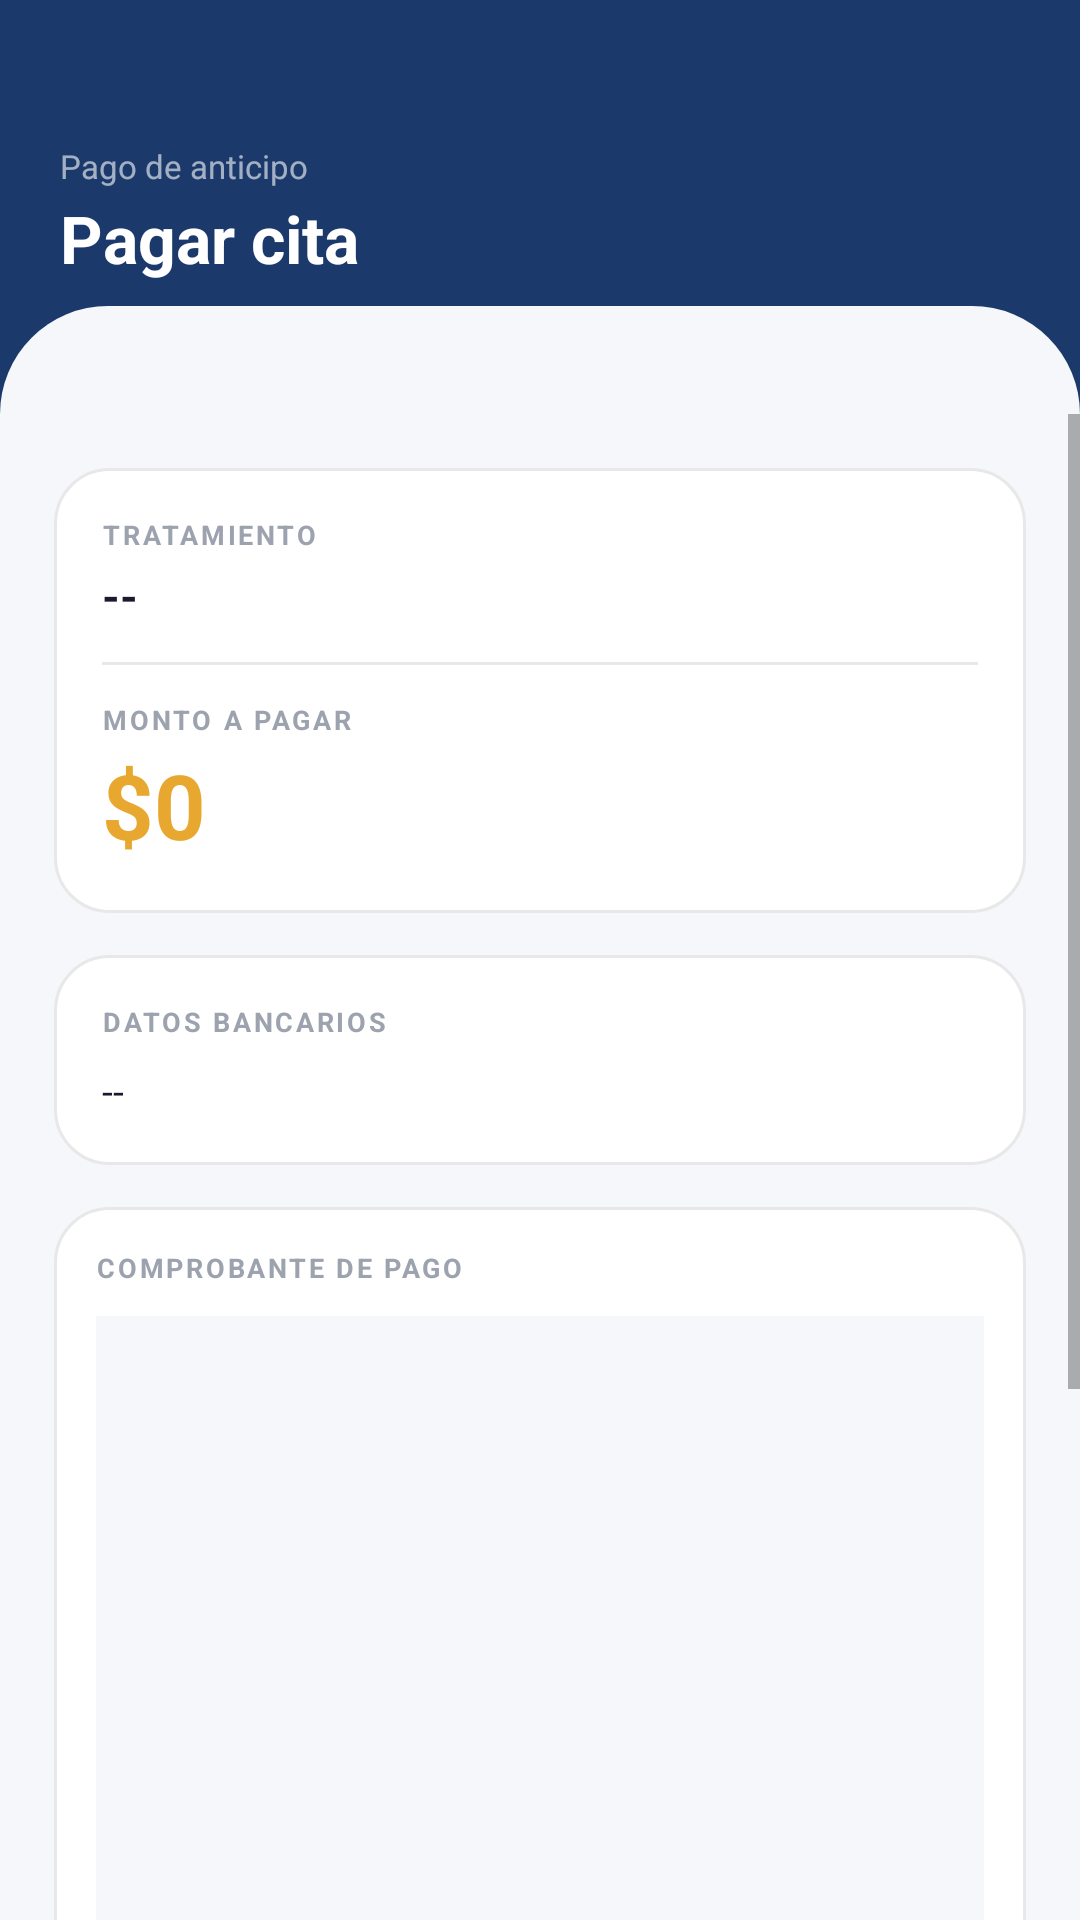

The Android layout XML behind this screen, and the referenced resources:
<!-- AndroidManifest.xml: application theme Theme.Odontoconnect -->
<!-- res/layout/activity_pago_anticipo.xml -->
<?xml version="1.0" encoding="utf-8"?>
<LinearLayout xmlns:android="http://schemas.android.com/apk/res/android"
    xmlns:app="http://schemas.android.com/apk/res-auto"
    android:layout_width="match_parent"
    android:layout_height="match_parent"
    android:orientation="vertical"
    android:background="@color/fondo_app">

    <FrameLayout
        android:layout_width="match_parent"
        android:layout_height="wrap_content"
        android:background="@color/navy">

        <LinearLayout
            android:layout_width="match_parent"
            android:layout_height="wrap_content"
            android:orientation="vertical"
            android:paddingTop="48dp"
            android:paddingBottom="44dp"
            android:paddingHorizontal="20dp">

            <TextView
                android:layout_width="wrap_content"
                android:layout_height="wrap_content"
                android:text="Pago de anticipo"
                android:textColor="#99FFFFFF"
                android:textSize="11sp"/>

            <TextView
                android:layout_width="wrap_content"
                android:layout_height="wrap_content"
                android:text="Pagar cita"
                android:textColor="@color/blanco"
                android:textSize="22sp"
                android:textStyle="bold"
                android:layout_marginTop="2dp"/>
        </LinearLayout>

        <View
            android:layout_width="match_parent"
            android:layout_height="36dp"
            android:layout_gravity="bottom"
            android:background="@drawable/bg_wave_bottom"/>
    </FrameLayout>

    <ScrollView
        android:layout_width="match_parent"
        android:layout_height="0dp"
        android:layout_weight="1">

        <LinearLayout
            android:layout_width="match_parent"
            android:layout_height="wrap_content"
            android:orientation="vertical"
            android:padding="18dp">

            <LinearLayout
                android:layout_width="match_parent"
                android:layout_height="wrap_content"
                android:background="@drawable/bg_card_white"
                android:orientation="vertical"
                android:padding="16dp"
                android:layout_marginBottom="14dp">

                <TextView
                    android:layout_width="wrap_content"
                    android:layout_height="wrap_content"
                    android:text="TRATAMIENTO"
                    android:textColor="@color/texto_hint"
                    android:textSize="9sp"
                    android:textStyle="bold"
                    android:letterSpacing="0.1"/>

                <TextView
                    android:id="@+id/tvNombreTratamiento"
                    android:layout_width="wrap_content"
                    android:layout_height="wrap_content"
                    android:text="--"
                    android:textColor="@color/texto_primario"
                    android:textSize="15sp"
                    android:textStyle="bold"
                    android:layout_marginTop="4dp"/>

                <View
                    android:layout_width="match_parent"
                    android:layout_height="1dp"
                    android:background="@color/gris_claro"
                    android:layout_marginTop="12dp"
                    android:layout_marginBottom="12dp"/>

                <TextView
                    android:layout_width="wrap_content"
                    android:layout_height="wrap_content"
                    android:text="MONTO A PAGAR"
                    android:textColor="@color/texto_hint"
                    android:textSize="9sp"
                    android:textStyle="bold"
                    android:letterSpacing="0.1"/>

                <TextView
                    android:id="@+id/tvMontoPagar"
                    android:layout_width="wrap_content"
                    android:layout_height="wrap_content"
                    android:text="$0"
                    android:textColor="@color/gold"
                    android:textSize="30sp"
                    android:textStyle="bold"
                    android:layout_marginTop="2dp"/>
            </LinearLayout>

            <LinearLayout
                android:layout_width="match_parent"
                android:layout_height="wrap_content"
                android:background="@drawable/bg_card_white"
                android:orientation="vertical"
                android:padding="16dp"
                android:layout_marginBottom="14dp">

                <TextView
                    android:layout_width="wrap_content"
                    android:layout_height="wrap_content"
                    android:text="DATOS BANCARIOS"
                    android:textColor="@color/texto_hint"
                    android:textSize="9sp"
                    android:textStyle="bold"
                    android:letterSpacing="0.1"
                    android:layout_marginBottom="8dp"/>

                <TextView
                    android:id="@+id/tvDatosBancarios"
                    android:layout_width="match_parent"
                    android:layout_height="wrap_content"
                    android:text="--"
                    android:textColor="@color/texto_primario"
                    android:textSize="13sp"
                    android:lineSpacingExtra="4dp"/>
            </LinearLayout>

            <LinearLayout
                android:layout_width="match_parent"
                android:layout_height="wrap_content"
                android:background="@drawable/bg_card_white"
                android:orientation="vertical"
                android:padding="14dp"
                android:layout_marginBottom="14dp">

                <TextView
                    android:layout_width="wrap_content"
                    android:layout_height="wrap_content"
                    android:text="COMPROBANTE DE PAGO"
                    android:textColor="@color/texto_hint"
                    android:textSize="9sp"
                    android:textStyle="bold"
                    android:letterSpacing="0.1"
                    android:layout_marginBottom="10dp"/>

                <ImageView
                    android:id="@+id/ivComprobante"
                    android:layout_width="match_parent"
                    android:layout_height="240dp"
                    android:background="@color/fondo_input"
                    android:scaleType="fitCenter"
                    android:layout_marginBottom="8dp"/>

                <TextView
                    android:id="@+id/tvFotoEstado"
                    android:layout_width="wrap_content"
                    android:layout_height="wrap_content"
                    android:text="Sin foto"
                    android:textColor="@color/texto_hint"
                    android:textSize="11sp"
                    android:layout_marginBottom="10dp"/>

                <com.google.android.material.button.MaterialButton
                    android:id="@+id/btnSeleccionarFoto"
                    style="@style/Widget.MaterialComponents.Button.OutlinedButton"
                    android:layout_width="match_parent"
                    android:layout_height="48dp"
                    android:text="Seleccionar foto"
                    android:textColor="@color/navy"
                    android:textStyle="bold"
                    app:strokeColor="@color/navy"
                    app:strokeWidth="1.5dp"
                    app:cornerRadius="12dp"
                    android:insetTop="0dp"
                    android:insetBottom="0dp"
                    android:stateListAnimator="@null"/>
            </LinearLayout>

            <TextView
                android:id="@+id/tvEstadoPago"
                android:layout_width="match_parent"
                android:layout_height="wrap_content"
                android:background="@drawable/bg_tag_gold"
                android:padding="12dp"
                android:text="Pendiente de envio"
                android:textColor="#92400E"
                android:textSize="12sp"
                android:textStyle="bold"
                android:gravity="center"
                android:layout_marginBottom="14dp"/>

            <com.google.android.material.button.MaterialButton
                android:id="@+id/btnEnviarComprobante"
                android:layout_width="match_parent"
                android:layout_height="54dp"
                android:text="Enviar comprobante"
                android:textColor="@color/blanco"
                android:textStyle="bold"
                app:backgroundTint="@color/navy"
                app:cornerRadius="14dp"
                android:insetTop="0dp"
                android:insetBottom="0dp"
                android:stateListAnimator="@null"/>
        </LinearLayout>
    </ScrollView>
</LinearLayout>
<!-- resources referenced by this layout -->
<resources>
  <color name="blanco">#FFFFFF</color>
  <color name="fondo_app">#F5F7FA</color>
  <color name="fondo_input">#F5F7FA</color>
  <color name="gold">#E8A830</color>
  <color name="gris_claro">#E8E8E8</color>
  <color name="navy">#1B3A6B</color>
  <color name="texto_hint">#9CA3AF</color>
  <color name="texto_primario">#1A1A2E</color>
  <!-- drawable bg_card_white (drawable) -->
  <?xml version="1.0" encoding="utf-8"?>
  <shape xmlns:android="http://schemas.android.com/apk/res/android" android:shape="rectangle">
      <solid android:color="#FFFFFF"/>
      <corners android:radius="18dp"/>
      <stroke android:width="1dp" android:color="#E8E8E8"/>
  </shape>
  <!-- drawable bg_tag_gold (drawable) -->
  <?xml version="1.0" encoding="utf-8"?>
  <shape xmlns:android="http://schemas.android.com/apk/res/android" android:shape="rectangle">
      <solid android:color="#FEF3D0"/>
      <corners android:radius="20dp"/>
  </shape>
  <!-- drawable bg_wave_bottom (drawable) -->
  <?xml version="1.0" encoding="utf-8"?>
  <shape xmlns:android="http://schemas.android.com/apk/res/android" android:shape="rectangle">
      <solid android:color="#F5F7FA"/>
      <corners android:topLeftRadius="40dp" android:topRightRadius="40dp"/>
  </shape>
  <style name="Theme.Odontoconnect" parent="Theme.MaterialComponents.Light.NoActionBar">
          <item name="colorPrimary">@color/navy</item>
          <item name="colorPrimaryVariant">@color/navy_dark</item>
          <item name="colorOnPrimary">@color/blanco</item>
          <item name="colorSecondary">@color/gold</item>
          <item name="colorOnSecondary">@color/navy</item>
          <item name="android:windowBackground">@color/fondo_app</item>
          <item name="android:statusBarColor">@color/navy_dark</item>
          <item name="android:navigationBarColor">@color/blanco</item>
          <item name="materialButtonStyle">@style/BotonNavy</item>
          <item name="materialCardViewStyle">@style/CardSmartie</item>
  
          
          <item name="android:windowAnimationStyle">@style/TransicionSuave</item>
      </style>
  <color name="navy_dark">#122850</color>
  <style name="BotonNavy" parent="Widget.MaterialComponents.Button">
          <item name="backgroundTint">@color/navy</item>
          <item name="android:textColor">@color/blanco</item>
          <item name="cornerRadius">14dp</item>
          <item name="android:textStyle">bold</item>
          <item name="android:textSize">14sp</item>
          <item name="elevation">0dp</item>
          <item name="android:stateListAnimator">@null</item>
      </style>
  <style name="CardSmartie" parent="Widget.MaterialComponents.CardView">
          <item name="cardCornerRadius">18dp</item>
          <item name="cardElevation">0dp</item>
          <item name="cardBackgroundColor">@color/fondo_card</item>
          <item name="strokeColor">@color/gris_claro</item>
          <item name="strokeWidth">1dp</item>
      </style>
  <style name="TransicionSuave" parent="@android:style/Animation.Activity">
          <item name="android:activityOpenEnterAnimation">@anim/slide_in_right</item>
          <item name="android:activityOpenExitAnimation">@anim/slide_out_left</item>
          <item name="android:activityCloseEnterAnimation">@anim/slide_in_left</item>
          <item name="android:activityCloseExitAnimation">@anim/slide_out_right</item>
      </style>
  <color name="fondo_card">#FFFFFF</color>
</resources>
